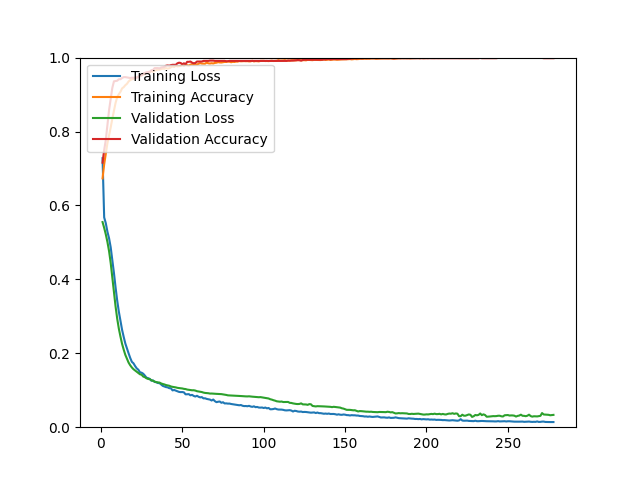

Source data for this figure (header and first rows):
epoch, loss, acc, val_loss, val_acc
1, 0.7278, 0.6732, 0.5550, 0.7157
2, 0.5677, 0.7113, 0.5394, 0.7498
3, 0.5519, 0.7395, 0.5217, 0.7774
4, 0.5289, 0.7685, 0.5012, 0.8188
5, 0.5113, 0.7898, 0.4765, 0.8578
6, 0.4869, 0.8109, 0.4446, 0.8879
7, 0.4522, 0.8346, 0.4056, 0.9180
8, 0.4174, 0.8565, 0.3649, 0.9358
9, 0.3784, 0.8775, 0.3267, 0.9366
10, 0.3427, 0.8929, 0.2938, 0.9374
11, 0.3128, 0.9010, 0.2669, 0.9415
12, 0.2886, 0.9073, 0.2453, 0.9415
13, 0.2634, 0.9167, 0.2254, 0.9448
14, 0.2442, 0.9201, 0.2098, 0.9472
15, 0.2264, 0.9254, 0.1957, 0.9472
16, 0.2128, 0.9291, 0.1850, 0.9464
17, 0.1999, 0.9355, 0.1748, 0.9456
18, 0.1874, 0.9392, 0.1675, 0.9448
19, 0.1769, 0.9413, 0.1616, 0.9456
20, 0.1729, 0.9421, 0.1569, 0.9456
21, 0.1655, 0.9462, 0.1535, 0.9448
22, 0.1592, 0.9463, 0.1502, 0.9456
23, 0.1555, 0.9474, 0.1468, 0.9488
24, 0.1485, 0.9522, 0.1432, 0.9529
25, 0.1474, 0.9514, 0.1420, 0.9521
26, 0.1446, 0.9543, 0.1370, 0.9569
27, 0.1396, 0.9554, 0.1353, 0.9586
28, 0.1340, 0.9588, 0.1323, 0.9602
29, 0.1327, 0.9593, 0.1305, 0.9610
30, 0.1307, 0.9597, 0.1299, 0.9618
31, 0.1258, 0.9640, 0.1271, 0.9659
32, 0.1266, 0.9617, 0.1253, 0.9667
33, 0.1224, 0.9648, 0.1232, 0.9716
34, 0.1219, 0.9662, 0.1218, 0.9716
35, 0.1195, 0.9672, 0.1212, 0.9716
36, 0.1192, 0.9671, 0.1207, 0.9708
37, 0.1154, 0.9690, 0.1184, 0.9732
38, 0.1118, 0.9700, 0.1168, 0.9740
39, 0.1102, 0.9699, 0.1157, 0.9748
40, 0.1085, 0.9716, 0.1140, 0.9781
41, 0.1078, 0.9703, 0.1129, 0.9789
42, 0.1055, 0.9712, 0.1121, 0.9781
43, 0.1054, 0.9739, 0.1102, 0.9797
44, 0.0996, 0.9763, 0.1092, 0.9805
45, 0.1007, 0.9747, 0.1086, 0.9805
46, 0.0991, 0.9782, 0.1077, 0.9805
47, 0.0972, 0.9763, 0.1065, 0.9846
48, 0.0955, 0.9770, 0.1058, 0.9862
49, 0.0949, 0.9774, 0.1053, 0.9854
50, 0.0951, 0.9803, 0.1048, 0.9821
51, 0.0942, 0.9775, 0.1037, 0.9846
52, 0.0889, 0.9817, 0.1032, 0.9821
53, 0.0891, 0.9796, 0.1018, 0.9886
54, 0.0894, 0.9782, 0.1011, 0.9886
55, 0.0862, 0.9810, 0.1002, 0.9894
56, 0.0875, 0.9817, 0.0999, 0.9862
57, 0.0846, 0.9810, 0.1000, 0.9846
58, 0.0830, 0.9819, 0.0991, 0.9854
59, 0.0850, 0.9810, 0.0974, 0.9894
60, 0.0823, 0.9834, 0.0966, 0.9894
... 218 more rows
